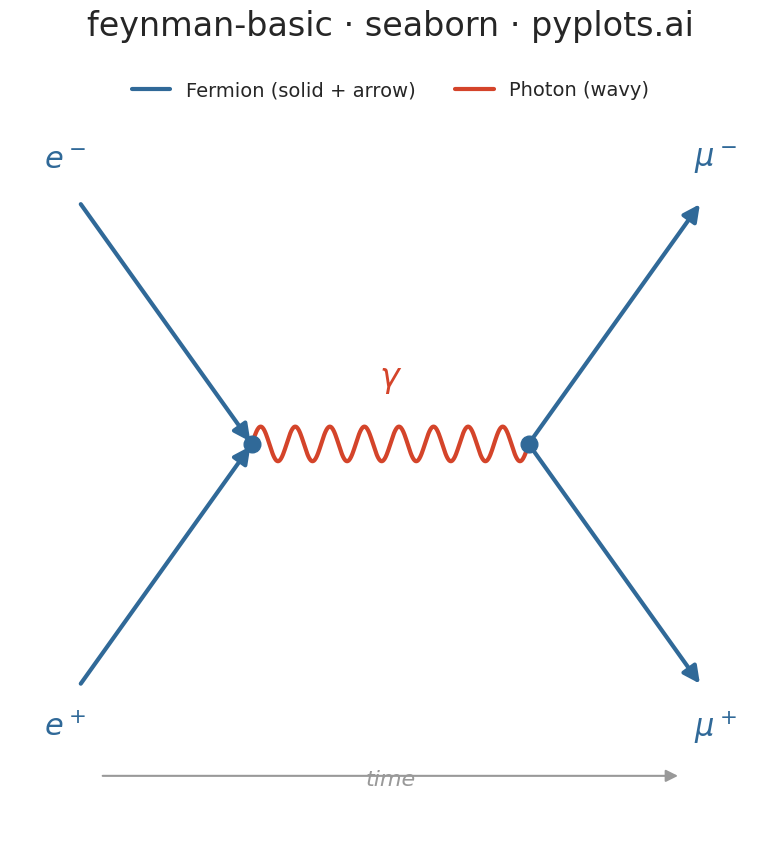

Generate this figure with matplotlib:
""" pyplots.ai
feynman-basic: Feynman Diagram for Particle Interactions
Library: seaborn 0.13.2 | Python 3.14.3
Quality: 82/100 | Created: 2026-03-07
"""

import matplotlib.pyplot as plt
import numpy as np
import seaborn as sns
from matplotlib.lines import Line2D


# Setup
sns.set_context("talk", font_scale=1.2)
sns.set_style("white")
fig, ax = plt.subplots(figsize=(16, 9))

# Vertices for e- e+ -> gamma -> mu- mu+ (s-channel annihilation)
v1 = np.array([0.3, 0.5])
v2 = np.array([0.7, 0.5])

# Fermion endpoints
e_minus_start = np.array([0.05, 0.85])
e_plus_start = np.array([0.05, 0.15])
mu_minus_end = np.array([0.95, 0.85])
mu_plus_end = np.array([0.95, 0.15])

# Arrow style for fermion lines
fermion_arrow = {"arrowstyle": "-|>", "color": "#306998", "lw": 3, "mutation_scale": 25}

# Draw incoming fermions (arrows toward vertex)
ax.annotate("", xy=v1, xytext=e_minus_start, arrowprops=fermion_arrow)
ax.annotate("", xy=v1, xytext=e_plus_start, arrowprops=fermion_arrow)

# Draw outgoing fermions (arrows away from vertex)
ax.annotate("", xy=mu_minus_end, xytext=v2, arrowprops=fermion_arrow)
ax.annotate("", xy=mu_plus_end, xytext=v2, arrowprops=fermion_arrow)

# Draw virtual photon (wavy line between vertices)
n_waves = 8
t = np.linspace(0, 1, 500)
direction = v2 - v1
length = np.linalg.norm(direction)
perp = np.array([-direction[1], direction[0]]) / length
amplitude = 0.025
wave_x = v1[0] + t * direction[0] + amplitude * np.sin(2 * np.pi * n_waves * t) * perp[0]
wave_y = v1[1] + t * direction[1] + amplitude * np.sin(2 * np.pi * n_waves * t) * perp[1]
ax.plot(wave_x, wave_y, color="#D4442A", lw=3, solid_capstyle="round")

# Vertex dots
for v in [v1, v2]:
    ax.plot(v[0], v[1], "o", color="#306998", markersize=12, zorder=5)

# Particle labels
label_kwargs = {"fontsize": 22, "fontweight": "bold", "ha": "center", "va": "center"}
ax.text(e_minus_start[0] - 0.02, e_minus_start[1] + 0.06, r"$e^-$", color="#306998", **label_kwargs)
ax.text(e_plus_start[0] - 0.02, e_plus_start[1] - 0.06, r"$e^+$", color="#306998", **label_kwargs)
ax.text(0.5, 0.57, r"$\gamma$", color="#D4442A", fontsize=24, fontweight="bold", ha="center", va="bottom")
ax.text(mu_minus_end[0] + 0.02, mu_minus_end[1] + 0.06, r"$\mu^-$", color="#306998", **label_kwargs)
ax.text(mu_plus_end[0] + 0.02, mu_plus_end[1] - 0.06, r"$\mu^+$", color="#306998", **label_kwargs)

# Time axis indicator
ax.annotate(
    "",
    xy=(0.92, 0.02),
    xytext=(0.08, 0.02),
    arrowprops={"arrowstyle": "-|>", "color": "#999999", "lw": 1.5, "mutation_scale": 18},
)
ax.text(0.5, 0.0, "time", fontsize=16, color="#999999", ha="center", va="bottom", style="italic")

# Legend for line styles
legend_elements = [
    Line2D([0], [0], color="#306998", lw=3, label="Fermion (solid + arrow)"),
    Line2D([0], [0], color="#D4442A", lw=3, label="Photon (wavy)"),
]
ax.legend(handles=legend_elements, loc="upper center", fontsize=14, frameon=False, ncol=2)

# Style
ax.set_title("feynman-basic \u00b7 seaborn \u00b7 pyplots.ai", fontsize=24, fontweight="medium", pad=20)
ax.set_xlim(-0.05, 1.05)
ax.set_ylim(-0.08, 1.05)
ax.set_aspect("equal")
ax.axis("off")

plt.tight_layout()
plt.savefig("plot.png", dpi=300, bbox_inches="tight")
